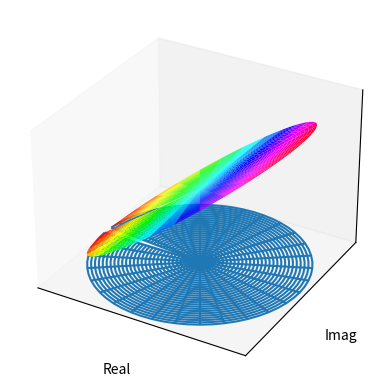
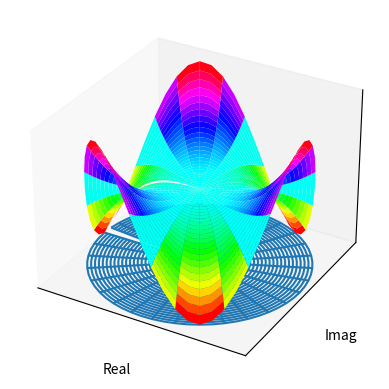
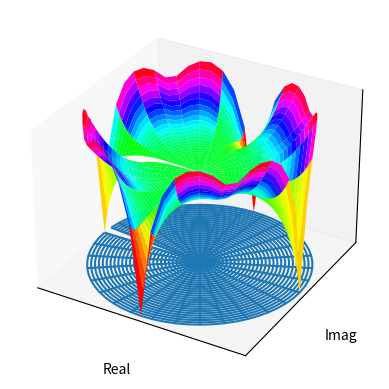
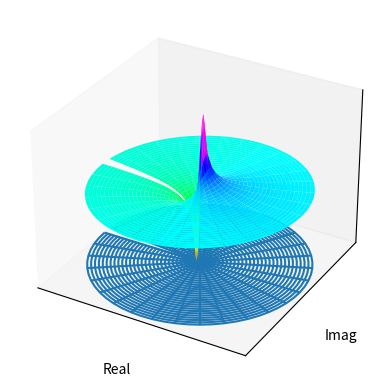
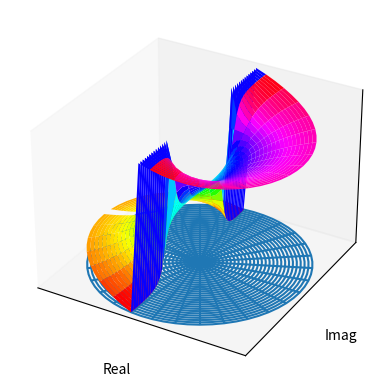
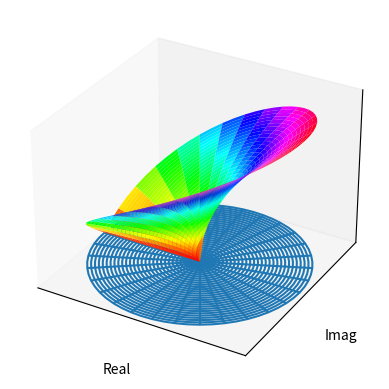
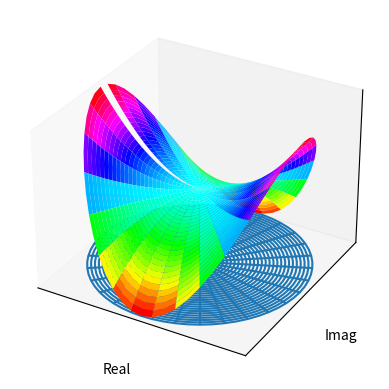
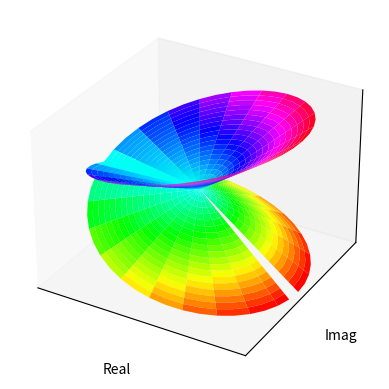
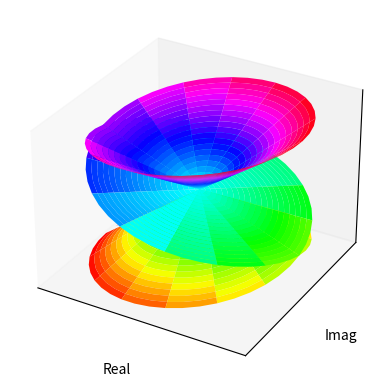
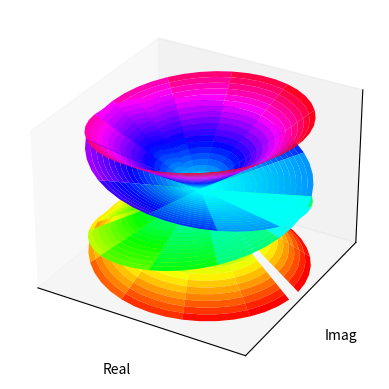
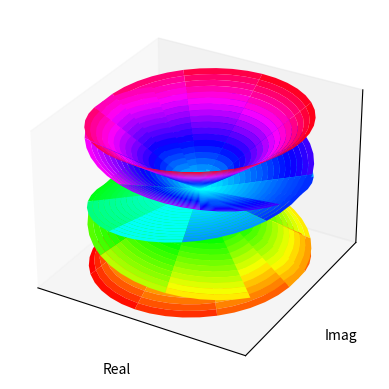

These charts were generated, in order, by the following Python code:
'''
参照matlab绘制复变函数的例子，创建函数cplxgrid,cplxmap,cplxroot
'''
# 1.导入相关库
import numpy as np
import matplotlib.pyplot as plt
from mpl_toolkits.mplot3d import *

# 2.创建函数
def cplxgrid(m):
    '''Return polar coordinate complex grid.

    Parameters
    ----------
    m: int

    Returns
    ----------
    z: ndarray,with shape (m+1)-by-(2*(m+1))
    '''
    m = m
    r = np.arange(0,m).reshape(m,1) / m
    theta = np.pi * np.arange(-m,m) / m
    z = r * np.exp(1j * theta)

    return z

def cplxroot(n=3,m=20):
    '''
    cplxroot(n): renders the Riemann surface for the n-th root
    cplxroot(): renders the Riemann surface for the cube root.
    cplxroot(n,m): uses an m-by-m grid.  Default m = 20.

    Use polar coordinates, (r,theta).
    Use polar coordinates, (r,theta).

    Parameters
    ----------
    n: n-th root
    m: int

    Returns
    ----------
    None: Plot the Riemann surface
    '''
    m = m+1
    r = np.arange(0,m).reshape(m,1) / m
    theta = np.pi * np.arange(-n * m, n * m) / m
    z = r * np.exp(1j * theta)
    s = r * (1/n) * np.exp(1j * theta / n)
    fig = plt.figure()
    ax = fig.add_subplot(111,projection='3d')
    # ax.plot_surface(np.real(z),np.imag(z),np.real(s),color = np.imag(s))
    ax.plot_surface(np.real(z),np.imag(z),np.real(s),cmap = plt.cm.hsv)
    ax.set_xlim((-1,1))
    ax.set_ylim((-1,1))
    ax.set_xlabel('Real')
    ax.set_ylabel('Imag')
    ax.set_xticks([])
    ax.set_yticks([])
    ax.set_zticks([])
    ax.set_autoscalez_on(True)#z轴自动缩放   
    ax.grid('on')
    plt.show()

def cplxmap(z,cfun):
    '''
    Plot a function of a complex variable.

    Parameters
    ----------
    z: complex plane
    cfun: complex function to plot

    Returns
    ----------
    None: Plot the surface of complex function
    '''
    blue = 0.2
    x = np.real(z)
    y = np.imag(z)
    u = np.real(cfun)
    v = np.imag(cfun)
    M = np.max(np.max(u))#复变函数实部最大值
    m = np.min(np.min(u))#复变函数实部最大值
    s = np.ones(z.shape)
    fig = plt.figure()
    ax = fig.add_subplot(111,projection='3d')
    # 投影部分用线框图
    surf1 = ax.plot_wireframe(x,y,m*s,cmap=plt.cm.hsv)
    surf2 = ax.plot_surface(x,y,u,cmap=plt.cm.hsv)

    #绘制复变函数1/z时会出错，ValueError: Axis limits cannot be NaN or Inf
    # ax.set_zlim(m, M)   
    ax.set_xlim((-1,1))
    ax.set_ylim((-1,1))
    ax.set_xlabel('Real')
    ax.set_ylabel('Imag')
    ax.set_xticks([])
    ax.set_yticks([])
    ax.set_zticks([])
    ax.set_autoscalez_on(True)#z轴自动缩放

    ax.grid('on')
    plt.show()

def _test_cplxmap():
    '''测试cplxmap函数'''
    z = cplxgrid(30)
    w1 = z
    w2 = z**3
    w3 = (z**4-1)**(1/4)
    w4 = 1/z
    w5 = np.arctan(2*z)
    w6 = np.sqrt(z)
    w7 = z**2
    w = [w1,w2,w3,w4,w5,w6, w7]
    for i in w:
        cplxmap(z,i)

def _test_cplxroot():
    '''测试cplxroot函数'''
    cplxroot(n=2)
    cplxroot(n=3)
    cplxroot(n=4)
    cplxroot(n=5)

if __name__ == '__main__':
    _test_cplxmap()
    _test_cplxroot()
